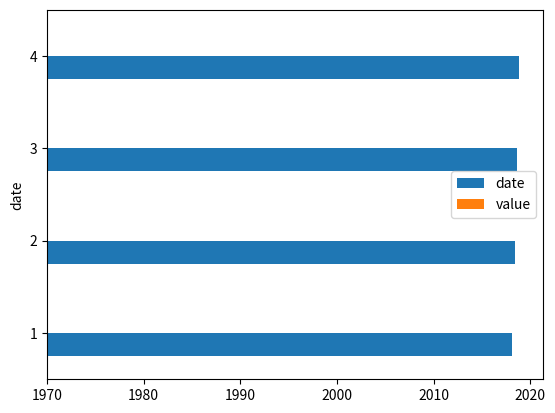

The matplotlib source for this figure:
import datetime
import numpy as np
import pandas as pd
import matplotlib.pyplot as plt

df = pd.DataFrame()
date = [datetime.datetime(2018, 1, 1) + datetime.timedelta(days=x) for x in range(0, 365)]
value = list(np.random.randint(low=0, high=100, size=365))
df['date'] = pd.to_datetime(date)
df.index = df['date']
df['value'] = value
print(df['date'])
print(df['value'])
# diseña un gráfico de barras para mostrar la media de datos por trimestre

x = df.groupby(df['date'].dt.quarter).mean()
x.plot.barh()
